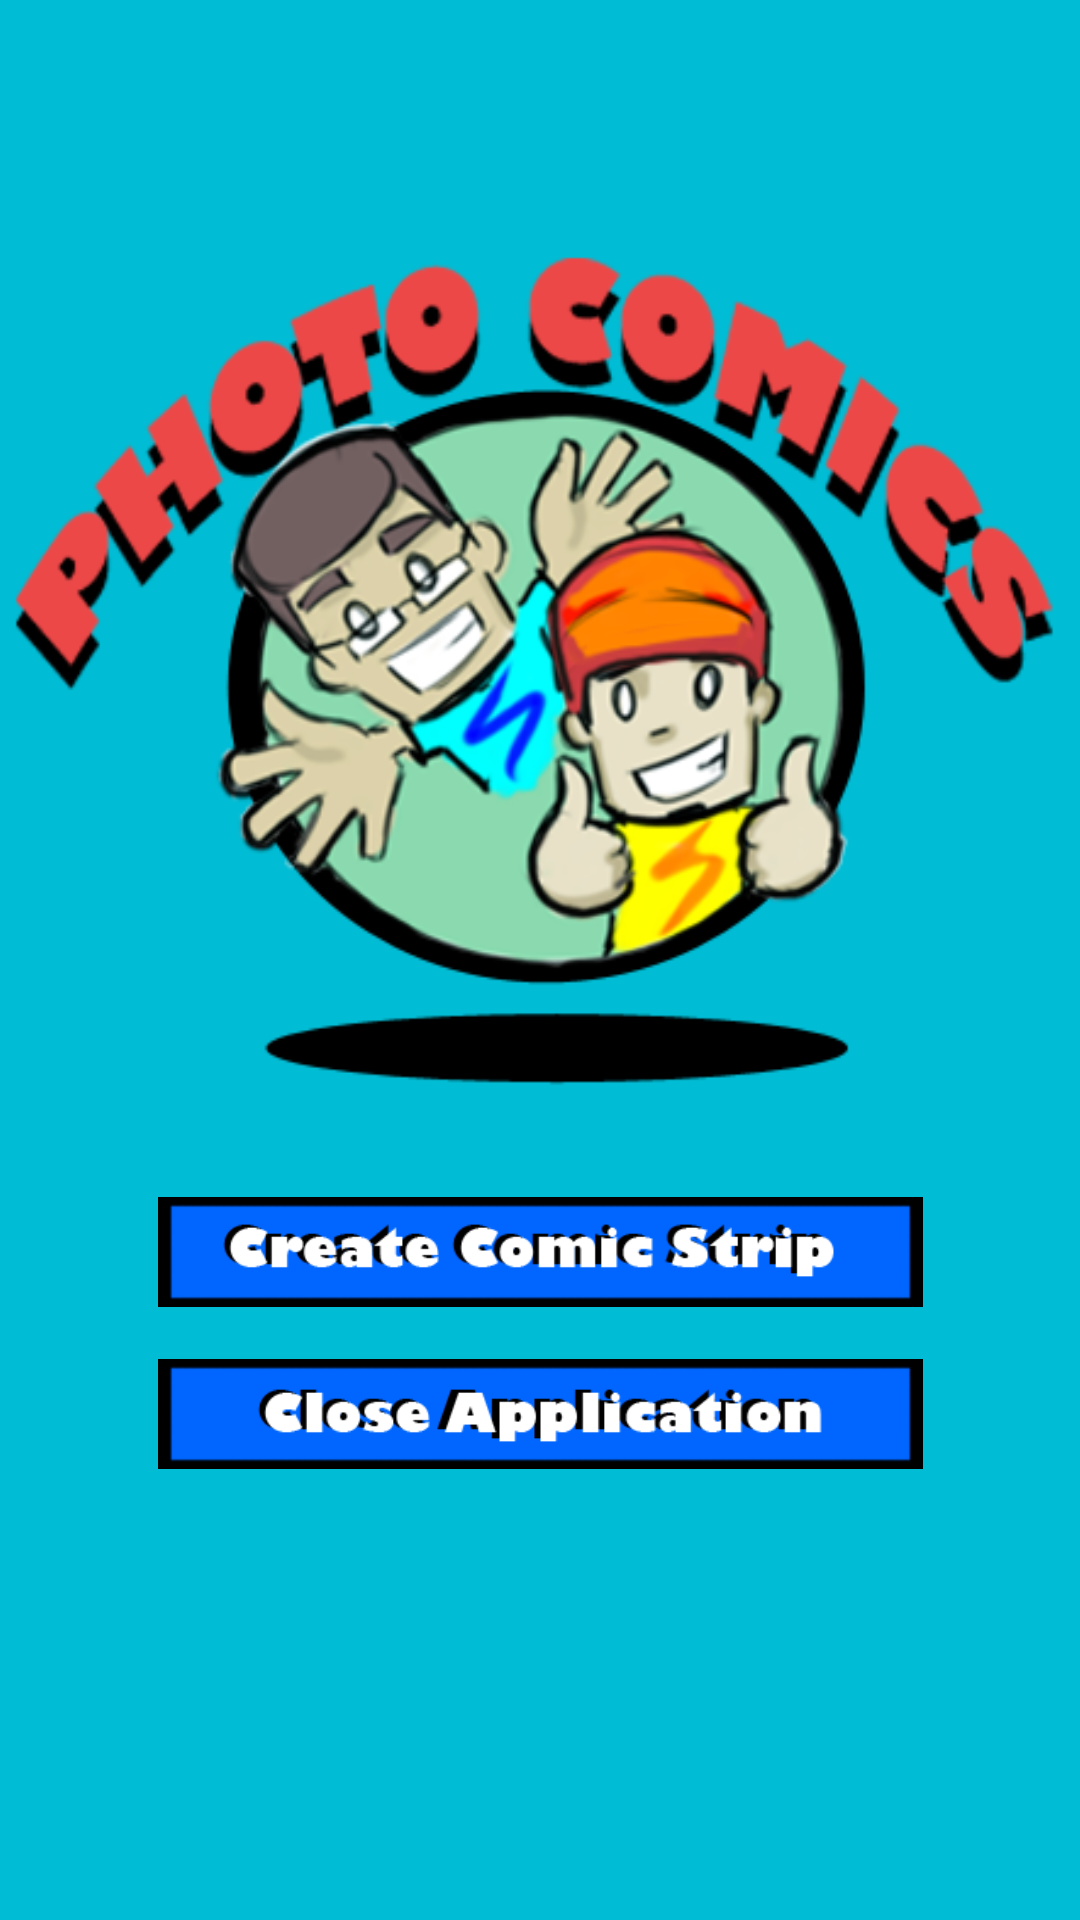

Android layout source for this screen:
<!-- AndroidManifest.xml: application theme Theme.ComicStrip_Application -->
<!-- res/layout/activity_main.xml -->
<?xml version="1.0" encoding="utf-8"?>
<androidx.constraintlayout.widget.ConstraintLayout xmlns:android="http://schemas.android.com/apk/res/android"
    xmlns:app="http://schemas.android.com/apk/res-auto"
    xmlns:tools="http://schemas.android.com/tools"
    android:layout_width="match_parent"
    android:layout_height="match_parent"
    android:background="#FFFFFF"
    android:backgroundTint="#00BCD4"
    tools:context=".MainActivity">

    <ImageView
        android:id="@+id/imageView"
        android:layout_width="351dp"
        android:layout_height="306dp"
        app:layout_constraintBottom_toBottomOf="parent"
        app:layout_constraintEnd_toEndOf="parent"
        app:layout_constraintStart_toStartOf="parent"
        app:layout_constraintTop_toTopOf="parent"
        app:layout_constraintVertical_bias="0.211"
        app:srcCompat="@drawable/logo_image2" />

    <ImageView
        android:id="@+id/imgCreateComic"
        android:layout_width="255dp"
        android:layout_height="50dp"
        android:layout_marginTop="16dp"
        app:layout_constraintEnd_toEndOf="parent"
        app:layout_constraintStart_toStartOf="parent"
        app:layout_constraintTop_toBottomOf="@+id/imageView"
        app:srcCompat="@drawable/createcomic_button" />

    <ImageView
        android:id="@+id/imgCloseApplication"
        android:layout_width="255dp"
        android:layout_height="50dp"
        android:layout_marginTop="4dp"
        app:layout_constraintBottom_toBottomOf="parent"
        app:layout_constraintEnd_toEndOf="parent"
        app:layout_constraintStart_toStartOf="parent"
        app:layout_constraintTop_toBottomOf="@+id/imgCreateComic"
        app:layout_constraintVertical_bias="0.0"
        app:srcCompat="@drawable/closeapplication_button" />

</androidx.constraintlayout.widget.ConstraintLayout>
<!-- resources referenced by this layout -->
<resources>
  <!-- drawable closeapplication_button: png bitmap (drawable, 8937 bytes) -->
  <!-- drawable createcomic_button: png bitmap (drawable, 9221 bytes) -->
  <!-- drawable logo_image2: png bitmap (drawable, 111207 bytes) -->
  <style name="Theme.ComicStrip_Application" parent="Theme.MaterialComponents.DayNight.DarkActionBar">
          
          <item name="colorPrimary">@color/purple_500</item>
          <item name="colorPrimaryVariant">@color/purple_700</item>
          <item name="colorOnPrimary">@color/white</item>
          
          <item name="colorSecondary">@color/teal_200</item>
          <item name="colorSecondaryVariant">@color/teal_700</item>
          <item name="colorOnSecondary">@color/black</item>
          
          <item name="android:statusBarColor" tools:targetApi="l">?attr/colorPrimaryVariant</item>
          
      </style>
  <!-- not gathered from this repository: default colours our renderer supplied (Android Studio template values) -->
  <color name="purple_500">#FF6200EE</color>
  <color name="purple_700">#FF3700B3</color>
  <color name="teal_200">#FF03DAC5</color>
  <color name="teal_700">#FF018786</color>
  <color name="black">#FF000000</color>
  <color name="white">#FFFFFFFF</color>
</resources>
